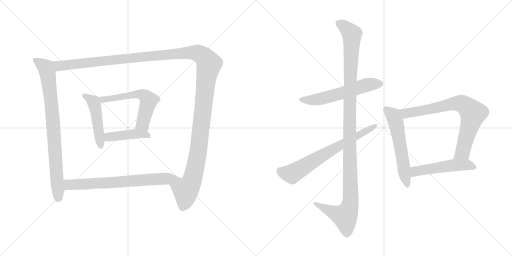
t = 0.00 s
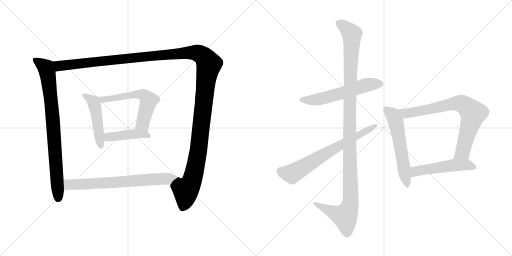
t = 2.04 s
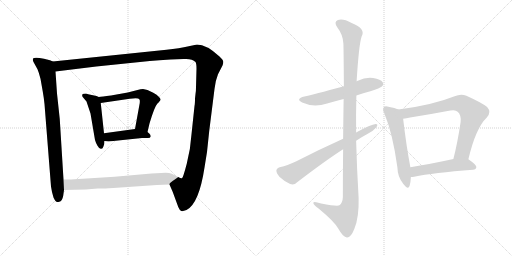
t = 4.08 s
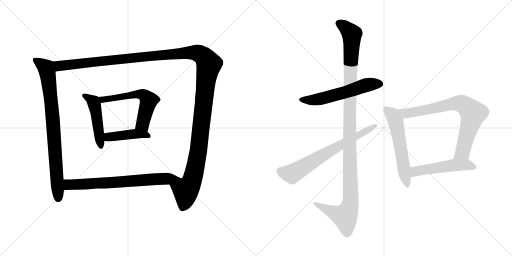
t = 6.12 s
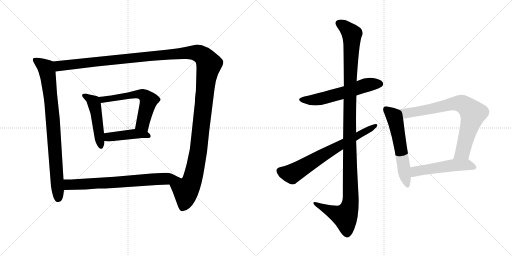
t = 8.15 s
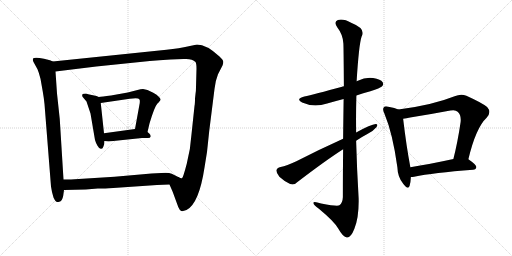
t = 10.19 s

The animated SVG that drew these frames (rendered in a browser with its animation timeline set to each time). Animation: 12 CSS @keyframes rules; one cycle of 10.19 s.

<svg version="1.1" viewBox="0 0 2048 1024" xmlns="http://www.w3.org/2000/svg">
  <g stroke="lightgray" stroke-dasharray="1,1" stroke-width="1" transform="scale(4, 4)">
    <line x1="0" y1="0" x2="256" y2="256"></line>
    <line x1="256" y1="0" x2="0" y2="256"></line>
    <line x1="128" y1="0" x2="128" y2="256"></line>
    <line x1="0" y1="128" x2="256" y2="128"></line>
    <line x1="256" y1="0" x2="512" y2="256"></line>
    <line x1="512" y1="0" x2="256" y2="256"></line>
    <line x1="384" y1="0" x2="384" y2="256"></line>
    <line x1="256" y1="128" x2="512" y2="128"></line>
  </g>
<g transform="scale(1, -1) translate(0, -850)">
   <style type="text/css">
    @keyframes keyframes0 {
      from {
       stroke: black;
       stroke-dashoffset: 835;
       stroke-width: 128;
       }
       73% {
       animation-timing-function: step-end;
       stroke: black;
       stroke-dashoffset: 0;
       stroke-width: 128;
       }
       to {
       stroke: black;
       stroke-width: 1024;
       }
       }
       #make-me-a-hanzi-animation-0 {
         animation: keyframes0 0.929525s both;
         animation-delay: 0.000000s;
         animation-timing-function: linear;
       }
    @keyframes keyframes1 {
      from {
       stroke: black;
       stroke-dashoffset: 1490;
       stroke-width: 128;
       }
       83% {
       animation-timing-function: step-end;
       stroke: black;
       stroke-dashoffset: 0;
       stroke-width: 128;
       }
       to {
       stroke: black;
       stroke-width: 1024;
       }
       }
       #make-me-a-hanzi-animation-1 {
         animation: keyframes1 1.462565s both;
         animation-delay: 0.929525s;
         animation-timing-function: linear;
       }
    @keyframes keyframes2 {
      from {
       stroke: black;
       stroke-dashoffset: 480;
       stroke-width: 128;
       }
       61% {
       animation-timing-function: step-end;
       stroke: black;
       stroke-dashoffset: 0;
       stroke-width: 128;
       }
       to {
       stroke: black;
       stroke-width: 1024;
       }
       }
       #make-me-a-hanzi-animation-2 {
         animation: keyframes2 0.640625s both;
         animation-delay: 2.392090s;
         animation-timing-function: linear;
       }
    @keyframes keyframes3 {
      from {
       stroke: black;
       stroke-dashoffset: 591;
       stroke-width: 128;
       }
       66% {
       animation-timing-function: step-end;
       stroke: black;
       stroke-dashoffset: 0;
       stroke-width: 128;
       }
       to {
       stroke: black;
       stroke-width: 1024;
       }
       }
       #make-me-a-hanzi-animation-3 {
         animation: keyframes3 0.730957s both;
         animation-delay: 3.032715s;
         animation-timing-function: linear;
       }
    @keyframes keyframes4 {
      from {
       stroke: black;
       stroke-dashoffset: 431;
       stroke-width: 128;
       }
       58% {
       animation-timing-function: step-end;
       stroke: black;
       stroke-dashoffset: 0;
       stroke-width: 128;
       }
       to {
       stroke: black;
       stroke-width: 1024;
       }
       }
       #make-me-a-hanzi-animation-4 {
         animation: keyframes4 0.600749s both;
         animation-delay: 3.763672s;
         animation-timing-function: linear;
       }
    @keyframes keyframes5 {
      from {
       stroke: black;
       stroke-dashoffset: 705;
       stroke-width: 128;
       }
       70% {
       animation-timing-function: step-end;
       stroke: black;
       stroke-dashoffset: 0;
       stroke-width: 128;
       }
       to {
       stroke: black;
       stroke-width: 1024;
       }
       }
       #make-me-a-hanzi-animation-5 {
         animation: keyframes5 0.823730s both;
         animation-delay: 4.364421s;
         animation-timing-function: linear;
       }
    @keyframes keyframes6 {
      from {
       stroke: black;
       stroke-dashoffset: 576;
       stroke-width: 128;
       }
       65% {
       animation-timing-function: step-end;
       stroke: black;
       stroke-dashoffset: 0;
       stroke-width: 128;
       }
       to {
       stroke: black;
       stroke-width: 1024;
       }
       }
       #make-me-a-hanzi-animation-6 {
         animation: keyframes6 0.718750s both;
         animation-delay: 5.188151s;
         animation-timing-function: linear;
       }
    @keyframes keyframes7 {
      from {
       stroke: black;
       stroke-dashoffset: 1187;
       stroke-width: 128;
       }
       79% {
       animation-timing-function: step-end;
       stroke: black;
       stroke-dashoffset: 0;
       stroke-width: 128;
       }
       to {
       stroke: black;
       stroke-width: 1024;
       }
       }
       #make-me-a-hanzi-animation-7 {
         animation: keyframes7 1.215983s both;
         animation-delay: 5.906901s;
         animation-timing-function: linear;
       }
    @keyframes keyframes8 {
      from {
       stroke: black;
       stroke-dashoffset: 691;
       stroke-width: 128;
       }
       69% {
       animation-timing-function: step-end;
       stroke: black;
       stroke-dashoffset: 0;
       stroke-width: 128;
       }
       to {
       stroke: black;
       stroke-width: 1024;
       }
       }
       #make-me-a-hanzi-animation-8 {
         animation: keyframes8 0.812337s both;
         animation-delay: 7.122884s;
         animation-timing-function: linear;
       }
    @keyframes keyframes9 {
      from {
       stroke: black;
       stroke-dashoffset: 575;
       stroke-width: 128;
       }
       65% {
       animation-timing-function: step-end;
       stroke: black;
       stroke-dashoffset: 0;
       stroke-width: 128;
       }
       to {
       stroke: black;
       stroke-width: 1024;
       }
       }
       #make-me-a-hanzi-animation-9 {
         animation: keyframes9 0.717936s both;
         animation-delay: 7.935221s;
         animation-timing-function: linear;
       }
    @keyframes keyframes10 {
      from {
       stroke: black;
       stroke-dashoffset: 762;
       stroke-width: 128;
       }
       71% {
       animation-timing-function: step-end;
       stroke: black;
       stroke-dashoffset: 0;
       stroke-width: 128;
       }
       to {
       stroke: black;
       stroke-width: 1024;
       }
       }
       #make-me-a-hanzi-animation-10 {
         animation: keyframes10 0.870117s both;
         animation-delay: 8.653157s;
         animation-timing-function: linear;
       }
    @keyframes keyframes11 {
      from {
       stroke: black;
       stroke-dashoffset: 513;
       stroke-width: 128;
       }
       63% {
       animation-timing-function: step-end;
       stroke: black;
       stroke-dashoffset: 0;
       stroke-width: 128;
       }
       to {
       stroke: black;
       stroke-width: 1024;
       }
       }
       #make-me-a-hanzi-animation-11 {
         animation: keyframes11 0.667480s both;
         animation-delay: 9.523274s;
         animation-timing-function: linear;
       }
</style>
<path d="M 211.0 604.0 L 200.0 609.0 L 176.0 615.0 Q 138.0 623.0 132.0 616.0 Q 130.0 610.0 134.0 602.0 L 150.0 573.0 Q 156.0 559.0 162.0 535.0 L 171.0 484.0 Q 176.0 455.0 178.0 434.0 L 204.0 104.0 L 208.0 82.0 L 214.0 60.0 Q 218.0 52.0 222.0 46.0 Q 226.0 40.0 237.0 43.0 Q 249.0 45.0 253.0 68.0 L 256.0 90.0 L 254.0 132.0 L 239.0 374.0 L 228.0 476.0 L 222.0 564.0 C 220.0 594.0 219.0 601.0 211.0 604.0 Z" fill="lightgray"></path> 
<path d="M 678.0 112.0 L 691.0 82.0 L 713.0 22.0 Q 719.0 8.0 725.0 6.0 Q 731.0 4.0 746.0 10.0 Q 796.0 35.0 818.0 180.0 L 828.0 242.0 L 837.0 327.0 L 858.0 494.0 Q 861.0 526.0 872.0 553.0 L 890.0 588.0 Q 893.0 595.0 893.0 602.0 Q 894.0 609.0 878.0 624.0 Q 826.0 672.0 788.0 672.0 L 755.0 665.0 Q 718.0 656.0 666.0 651.0 L 211.0 604.0 C 181.0 601.0 192.0 560.0 222.0 564.0 L 385.0 584.0 L 599.0 606.0 Q 635.0 610.0 682.0 612.0 L 734.0 614.0 Q 768.0 617.0 782.0 602.0 Q 786.0 596.0 786.0 575.0 L 784.0 501.0 Q 784.0 484.0 782.0 474.0 L 780.0 456.0 Q 780.0 434.0 778.0 426.0 L 766.0 313.0 Q 762.0 251.0 747.0 195.0 Q 732.0 138.0 728.0 137.0 Q 724.0 135.0 713.0 142.0 C 688.0 125.0 676.0 116.0 678.0 112.0 Z" fill="lightgray"></path> 
<path d="M 395.0 462.0 L 386.0 466.0 L 367.0 470.0 Q 350.0 474.0 344.0 476.0 Q 331.0 476.0 329.0 472.0 Q 328.0 468.0 330.0 463.0 L 346.0 444.0 L 362.0 396.0 L 380.0 290.0 Q 383.0 279.0 390.0 267.0 Q 397.0 254.0 404.0 255.0 Q 411.0 254.0 414.0 265.0 Q 418.0 272.0 418.0 286.0 L 416.0 317.0 L 403.0 438.0 C 401.0 459.0 401.0 459.0 395.0 462.0 Z" fill="lightgray"></path> 
<path d="M 590.0 322.0 L 598.0 356.0 Q 618.0 423.0 629.0 435.0 Q 641.0 447.0 642.0 451.0 Q 644.0 454.0 636.0 462.0 Q 628.0 472.0 613.0 479.0 L 590.0 490.0 L 572.0 494.0 Q 563.0 494.0 550.0 490.0 L 511.0 480.0 L 444.0 468.0 Q 407.0 463.0 395.0 462.0 C 365.0 459.0 373.0 434.0 403.0 438.0 L 519.0 455.0 Q 554.0 461.0 558.0 452.0 Q 560.0 450.0 559.0 438.0 L 540.0 334.0 C 535.0 304.0 583.0 293.0 590.0 322.0 Z" fill="lightgray"></path> 
<path d="M 418.0 286.0 L 434.0 284.0 L 568.0 298.0 L 592.0 298.0 Q 601.0 298.0 603.0 304.0 Q 603.0 311.0 598.0 315.0 L 590.0 322.0 C 571.0 338.0 570.0 338.0 540.0 334.0 L 416.0 317.0 C 386.0 313.0 388.0 290.0 418.0 286.0 Z" fill="lightgray"></path> 
<path d="M 256.0 90.0 L 343.0 92.0 L 391.0 96.0 Q 404.0 95.0 453.0 98.0 L 628.0 110.0 L 678.0 112.0 C 708.0 113.0 740.0 128.0 713.0 142.0 Q 702.0 148.0 687.0 155.0 Q 673.0 161.0 645.0 158.0 L 606.0 156.0 L 458.0 143.0 L 299.0 133.0 Q 292.0 132.0 254.0 132.0 C 224.0 132.0 226.0 89.0 256.0 90.0 Z" fill="lightgray"></path> 
<path d="M 1425.5 468.0 Q 1452.5 478.0 1481.5 485.0 Q 1521.5 498.0 1527.5 504.0 Q 1536.5 513.0 1530.5 521.0 Q 1523.5 533.0 1492.5 538.0 Q 1461.5 542.0 1431.5 527.0 Q 1428.5 526.0 1426.5 525.0 L 1375.5 505.0 Q 1251.5 471.0 1217.5 464.0 Q 1180.5 455.0 1208.5 440.0 Q 1254.5 419.0 1308.5 436.0 Q 1339.5 445.0 1374.5 454.0 L 1425.5 468.0 Z" fill="lightgray"></path> 
<path d="M 1372.5 253.0 Q 1371.5 168.0 1371.5 62.0 Q 1370.5 38.0 1357.5 29.0 Q 1351.5 23.0 1284.5 36.0 Q 1250.5 48.0 1253.5 37.0 Q 1254.5 30.0 1275.5 15.0 Q 1338.5 -37.0 1353.5 -65.0 Q 1372.5 -99.0 1387.5 -100.0 Q 1403.5 -101.0 1417.5 -65.0 Q 1436.5 -19.0 1434.5 58.0 Q 1427.5 173.0 1424.5 287.0 L 1424.5 320.0 Q 1423.5 395.0 1425.5 468.0 L 1426.5 525.0 Q 1435.5 672.0 1446.5 704.0 Q 1464.5 735.0 1406.5 758.0 Q 1372.5 777.0 1351.5 770.0 Q 1333.5 763.0 1349.5 740.0 Q 1371.5 712.0 1373.5 676.0 Q 1374.5 658.0 1375.5 505.0 L 1374.5 454.0 Q 1373.5 387.0 1372.5 295.0 L 1372.5 253.0 Z" fill="lightgray"></path> 
<path d="M 1372.5 295.0 Q 1272.5 250.0 1185.5 205.0 Q 1146.5 187.0 1122.5 182.0 Q 1107.5 178.0 1105.5 169.0 Q 1104.5 159.0 1117.5 143.0 Q 1136.5 125.0 1160.5 114.0 Q 1176.5 108.0 1188.5 121.0 Q 1303.5 209.0 1372.5 253.0 L 1424.5 287.0 Q 1446.5 302.0 1469.5 314.0 Q 1493.5 326.0 1505.5 341.0 Q 1514.5 354.0 1502.5 354.0 Q 1484.5 353.0 1424.5 320.0 L 1372.5 295.0 Z" fill="lightgray"></path> 
<path d="M 1593.5 412.0 Q 1580.5 418.0 1553.5 423.0 Q 1540.5 427.0 1535.5 421.0 Q 1528.5 414.0 1537.5 396.0 Q 1571.5 314.0 1589.5 181.0 Q 1590.5 141.0 1613.5 114.0 Q 1632.5 89.0 1638.5 107.0 Q 1642.5 120.0 1643.5 142.0 L 1641.5 181.0 Q 1625.5 265.0 1612.5 375.0 C 1608.5 405.0 1608.5 406.0 1593.5 412.0 Z" fill="lightgray"></path> 
<path d="M 1873.5 213.0 Q 1903.5 339.0 1946.5 379.0 Q 1967.5 401.0 1948.5 422.0 Q 1929.5 438.0 1865.5 467.0 Q 1843.5 476.0 1818.5 465.0 Q 1728.5 429.0 1593.5 412.0 C 1563.5 408.0 1582.5 371.0 1612.5 375.0 Q 1625.5 376.0 1640.5 380.0 Q 1722.5 393.0 1801.5 408.0 Q 1822.5 412.0 1830.5 403.0 Q 1845.5 390.0 1842.5 362.0 Q 1830.5 280.0 1813.5 214.0 C 1806.5 185.0 1866.5 184.0 1873.5 213.0 Z" fill="lightgray"></path> 
<path d="M 1643.5 142.0 Q 1649.5 142.0 1656.5 143.0 Q 1731.5 159.0 1892.5 171.0 Q 1904.5 172.0 1905.5 182.0 Q 1905.5 191.0 1873.5 213.0 C 1858.5 224.0 1842.5 220.0 1813.5 214.0 Q 1717.5 193.0 1641.5 181.0 C 1611.5 176.0 1613.5 140.0 1643.5 142.0 Z" fill="lightgray"></path> 
      <clipPath id="make-me-a-hanzi-clip-0">
      <path d="M 211.0 604.0 L 200.0 609.0 L 176.0 615.0 Q 138.0 623.0 132.0 616.0 Q 130.0 610.0 134.0 602.0 L 150.0 573.0 Q 156.0 559.0 162.0 535.0 L 171.0 484.0 Q 176.0 455.0 178.0 434.0 L 204.0 104.0 L 208.0 82.0 L 214.0 60.0 Q 218.0 52.0 222.0 46.0 Q 226.0 40.0 237.0 43.0 Q 249.0 45.0 253.0 68.0 L 256.0 90.0 L 254.0 132.0 L 239.0 374.0 L 228.0 476.0 L 222.0 564.0 C 220.0 594.0 219.0 601.0 211.0 604.0 Z" fill="lightgray"></path>
      </clipPath>
      <path clip-path="url(#make-me-a-hanzi-clip-0)" d="M 139.0 610.0 L 183.0 579.0 L 193.0 540.0 L 211.0 378.0 L 232.0 57.0 " fill="none" id="make-me-a-hanzi-animation-0" stroke-dasharray="707 1414" stroke-linecap="round"></path>

      <clipPath id="make-me-a-hanzi-clip-1">
      <path d="M 678.0 112.0 L 691.0 82.0 L 713.0 22.0 Q 719.0 8.0 725.0 6.0 Q 731.0 4.0 746.0 10.0 Q 796.0 35.0 818.0 180.0 L 828.0 242.0 L 837.0 327.0 L 858.0 494.0 Q 861.0 526.0 872.0 553.0 L 890.0 588.0 Q 893.0 595.0 893.0 602.0 Q 894.0 609.0 878.0 624.0 Q 826.0 672.0 788.0 672.0 L 755.0 665.0 Q 718.0 656.0 666.0 651.0 L 211.0 604.0 C 181.0 601.0 192.0 560.0 222.0 564.0 L 385.0 584.0 L 599.0 606.0 Q 635.0 610.0 682.0 612.0 L 734.0 614.0 Q 768.0 617.0 782.0 602.0 Q 786.0 596.0 786.0 575.0 L 784.0 501.0 Q 784.0 484.0 782.0 474.0 L 780.0 456.0 Q 780.0 434.0 778.0 426.0 L 766.0 313.0 Q 762.0 251.0 747.0 195.0 Q 732.0 138.0 728.0 137.0 Q 724.0 135.0 713.0 142.0 C 688.0 125.0 676.0 116.0 678.0 112.0 Z" fill="lightgray"></path>
      </clipPath>
      <path clip-path="url(#make-me-a-hanzi-clip-1)" d="M 219.0 599.0 L 242.0 586.0 L 754.0 640.0 L 791.0 638.0 L 820.0 618.0 L 836.0 594.0 L 823.0 522.0 L 790.0 224.0 L 770.0 133.0 L 743.0 88.0 L 740.0 48.0 L 729.0 17.0 " fill="none" id="make-me-a-hanzi-animation-1" stroke-dasharray="1362 2724" stroke-linecap="round"></path>

      <clipPath id="make-me-a-hanzi-clip-2">
      <path d="M 395.0 462.0 L 386.0 466.0 L 367.0 470.0 Q 350.0 474.0 344.0 476.0 Q 331.0 476.0 329.0 472.0 Q 328.0 468.0 330.0 463.0 L 346.0 444.0 L 362.0 396.0 L 380.0 290.0 Q 383.0 279.0 390.0 267.0 Q 397.0 254.0 404.0 255.0 Q 411.0 254.0 414.0 265.0 Q 418.0 272.0 418.0 286.0 L 416.0 317.0 L 403.0 438.0 C 401.0 459.0 401.0 459.0 395.0 462.0 Z" fill="lightgray"></path>
      </clipPath>
      <path clip-path="url(#make-me-a-hanzi-clip-2)" d="M 338.0 468.0 L 374.0 442.0 L 379.0 428.0 L 404.0 265.0 " fill="none" id="make-me-a-hanzi-animation-2" stroke-dasharray="352 704" stroke-linecap="round"></path>

      <clipPath id="make-me-a-hanzi-clip-3">
      <path d="M 590.0 322.0 L 598.0 356.0 Q 618.0 423.0 629.0 435.0 Q 641.0 447.0 642.0 451.0 Q 644.0 454.0 636.0 462.0 Q 628.0 472.0 613.0 479.0 L 590.0 490.0 L 572.0 494.0 Q 563.0 494.0 550.0 490.0 L 511.0 480.0 L 444.0 468.0 Q 407.0 463.0 395.0 462.0 C 365.0 459.0 373.0 434.0 403.0 438.0 L 519.0 455.0 Q 554.0 461.0 558.0 452.0 Q 560.0 450.0 559.0 438.0 L 540.0 334.0 C 535.0 304.0 583.0 293.0 590.0 322.0 Z" fill="lightgray"></path>
      </clipPath>
      <path clip-path="url(#make-me-a-hanzi-clip-3)" d="M 399.0 457.0 L 412.0 451.0 L 560.0 474.0 L 580.0 466.0 L 594.0 448.0 L 570.0 354.0 L 585.0 329.0 " fill="none" id="make-me-a-hanzi-animation-3" stroke-dasharray="463 926" stroke-linecap="round"></path>

      <clipPath id="make-me-a-hanzi-clip-4">
      <path d="M 418.0 286.0 L 434.0 284.0 L 568.0 298.0 L 592.0 298.0 Q 601.0 298.0 603.0 304.0 Q 603.0 311.0 598.0 315.0 L 590.0 322.0 C 571.0 338.0 570.0 338.0 540.0 334.0 L 416.0 317.0 C 386.0 313.0 388.0 290.0 418.0 286.0 Z" fill="lightgray"></path>
      </clipPath>
      <path clip-path="url(#make-me-a-hanzi-clip-4)" d="M 423.0 294.0 L 435.0 302.0 L 535.0 315.0 L 594.0 307.0 " fill="none" id="make-me-a-hanzi-animation-4" stroke-dasharray="303 606" stroke-linecap="round"></path>

      <clipPath id="make-me-a-hanzi-clip-5">
      <path d="M 256.0 90.0 L 343.0 92.0 L 391.0 96.0 Q 404.0 95.0 453.0 98.0 L 628.0 110.0 L 678.0 112.0 C 708.0 113.0 740.0 128.0 713.0 142.0 Q 702.0 148.0 687.0 155.0 Q 673.0 161.0 645.0 158.0 L 606.0 156.0 L 458.0 143.0 L 299.0 133.0 Q 292.0 132.0 254.0 132.0 C 224.0 132.0 226.0 89.0 256.0 90.0 Z" fill="lightgray"></path>
      </clipPath>
      <path clip-path="url(#make-me-a-hanzi-clip-5)" d="M 263.0 97.0 L 275.0 111.0 L 284.0 112.0 L 441.0 118.0 L 704.0 140.0 " fill="none" id="make-me-a-hanzi-animation-5" stroke-dasharray="577 1154" stroke-linecap="round"></path>

      <clipPath id="make-me-a-hanzi-clip-6">
      <path d="M 1425.5 468.0 Q 1452.5 478.0 1481.5 485.0 Q 1521.5 498.0 1527.5 504.0 Q 1536.5 513.0 1530.5 521.0 Q 1523.5 533.0 1492.5 538.0 Q 1461.5 542.0 1431.5 527.0 Q 1428.5 526.0 1426.5 525.0 L 1375.5 505.0 Q 1251.5 471.0 1217.5 464.0 Q 1180.5 455.0 1208.5 440.0 Q 1254.5 419.0 1308.5 436.0 Q 1339.5 445.0 1374.5 454.0 L 1425.5 468.0 Z" fill="lightgray"></path>
      </clipPath>
      <path clip-path="url(#make-me-a-hanzi-clip-6)" d="M 1209.5 453.0 L 1257.5 450.0 L 1361.5 475.0 L 1460.5 509.0 L 1520.5 514.0 " fill="none" id="make-me-a-hanzi-animation-6" stroke-dasharray="448 896" stroke-linecap="round"></path>

      <clipPath id="make-me-a-hanzi-clip-7">
      <path d="M 1372.5 253.0 Q 1371.5 168.0 1371.5 62.0 Q 1370.5 38.0 1357.5 29.0 Q 1351.5 23.0 1284.5 36.0 Q 1250.5 48.0 1253.5 37.0 Q 1254.5 30.0 1275.5 15.0 Q 1338.5 -37.0 1353.5 -65.0 Q 1372.5 -99.0 1387.5 -100.0 Q 1403.5 -101.0 1417.5 -65.0 Q 1436.5 -19.0 1434.5 58.0 Q 1427.5 173.0 1424.5 287.0 L 1424.5 320.0 Q 1423.5 395.0 1425.5 468.0 L 1426.5 525.0 Q 1435.5 672.0 1446.5 704.0 Q 1464.5 735.0 1406.5 758.0 Q 1372.5 777.0 1351.5 770.0 Q 1333.5 763.0 1349.5 740.0 Q 1371.5 712.0 1373.5 676.0 Q 1374.5 658.0 1375.5 505.0 L 1374.5 454.0 Q 1373.5 387.0 1372.5 295.0 L 1372.5 253.0 Z" fill="lightgray"></path>
      </clipPath>
      <path clip-path="url(#make-me-a-hanzi-clip-7)" d="M 1358.5 754.0 L 1386.5 736.0 L 1407.5 712.0 L 1397.5 322.0 L 1402.5 48.0 L 1396.5 16.0 L 1379.5 -16.0 L 1313.5 9.0 L 1273.5 28.0 L 1271.5 35.0 L 1260.5 35.0 " fill="none" id="make-me-a-hanzi-animation-7" stroke-dasharray="1059 2118" stroke-linecap="round"></path>

      <clipPath id="make-me-a-hanzi-clip-8">
      <path d="M 1372.5 295.0 Q 1272.5 250.0 1185.5 205.0 Q 1146.5 187.0 1122.5 182.0 Q 1107.5 178.0 1105.5 169.0 Q 1104.5 159.0 1117.5 143.0 Q 1136.5 125.0 1160.5 114.0 Q 1176.5 108.0 1188.5 121.0 Q 1303.5 209.0 1372.5 253.0 L 1424.5 287.0 Q 1446.5 302.0 1469.5 314.0 Q 1493.5 326.0 1505.5 341.0 Q 1514.5 354.0 1502.5 354.0 Q 1484.5 353.0 1424.5 320.0 L 1372.5 295.0 Z" fill="lightgray"></path>
      </clipPath>
      <path clip-path="url(#make-me-a-hanzi-clip-8)" d="M 1118.5 166.0 L 1151.5 156.0 L 1172.5 157.0 L 1500.5 347.0 " fill="none" id="make-me-a-hanzi-animation-8" stroke-dasharray="563 1126" stroke-linecap="round"></path>

      <clipPath id="make-me-a-hanzi-clip-9">
      <path d="M 1593.5 412.0 Q 1580.5 418.0 1553.5 423.0 Q 1540.5 427.0 1535.5 421.0 Q 1528.5 414.0 1537.5 396.0 Q 1571.5 314.0 1589.5 181.0 Q 1590.5 141.0 1613.5 114.0 Q 1632.5 89.0 1638.5 107.0 Q 1642.5 120.0 1643.5 142.0 L 1641.5 181.0 Q 1625.5 265.0 1612.5 375.0 C 1608.5 405.0 1608.5 406.0 1593.5 412.0 Z" fill="lightgray"></path>
      </clipPath>
      <path clip-path="url(#make-me-a-hanzi-clip-9)" d="M 1543.5 413.0 L 1572.5 388.0 L 1581.5 367.0 L 1626.5 113.0 " fill="none" id="make-me-a-hanzi-animation-9" stroke-dasharray="447 894" stroke-linecap="round"></path>

      <clipPath id="make-me-a-hanzi-clip-10">
      <path d="M 1873.5 213.0 Q 1903.5 339.0 1946.5 379.0 Q 1967.5 401.0 1948.5 422.0 Q 1929.5 438.0 1865.5 467.0 Q 1843.5 476.0 1818.5 465.0 Q 1728.5 429.0 1593.5 412.0 C 1563.5 408.0 1582.5 371.0 1612.5 375.0 Q 1625.5 376.0 1640.5 380.0 Q 1722.5 393.0 1801.5 408.0 Q 1822.5 412.0 1830.5 403.0 Q 1845.5 390.0 1842.5 362.0 Q 1830.5 280.0 1813.5 214.0 C 1806.5 185.0 1866.5 184.0 1873.5 213.0 Z" fill="lightgray"></path>
      </clipPath>
      <path clip-path="url(#make-me-a-hanzi-clip-10)" d="M 1602.5 409.0 L 1629.5 397.0 L 1822.5 437.0 L 1859.5 429.0 L 1891.5 396.0 L 1890.5 386.0 L 1853.5 251.0 L 1821.5 219.0 " fill="none" id="make-me-a-hanzi-animation-10" stroke-dasharray="634 1268" stroke-linecap="round"></path>

      <clipPath id="make-me-a-hanzi-clip-11">
      <path d="M 1643.5 142.0 Q 1649.5 142.0 1656.5 143.0 Q 1731.5 159.0 1892.5 171.0 Q 1904.5 172.0 1905.5 182.0 Q 1905.5 191.0 1873.5 213.0 C 1858.5 224.0 1842.5 220.0 1813.5 214.0 Q 1717.5 193.0 1641.5 181.0 C 1611.5 176.0 1613.5 140.0 1643.5 142.0 Z" fill="lightgray"></path>
      </clipPath>
      <path clip-path="url(#make-me-a-hanzi-clip-11)" d="M 1649.5 149.0 L 1665.5 166.0 L 1792.5 187.0 L 1865.5 192.0 L 1895.5 182.0 " fill="none" id="make-me-a-hanzi-animation-11" stroke-dasharray="385 770" stroke-linecap="round"></path>

</g>
</svg>
